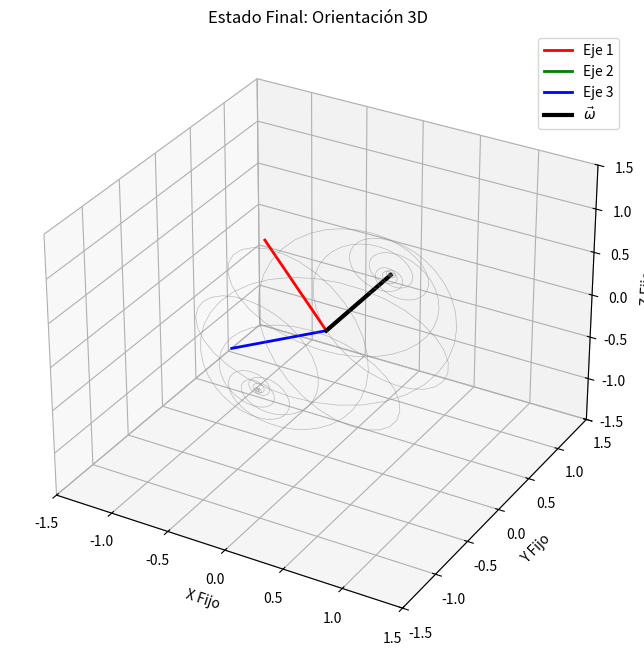
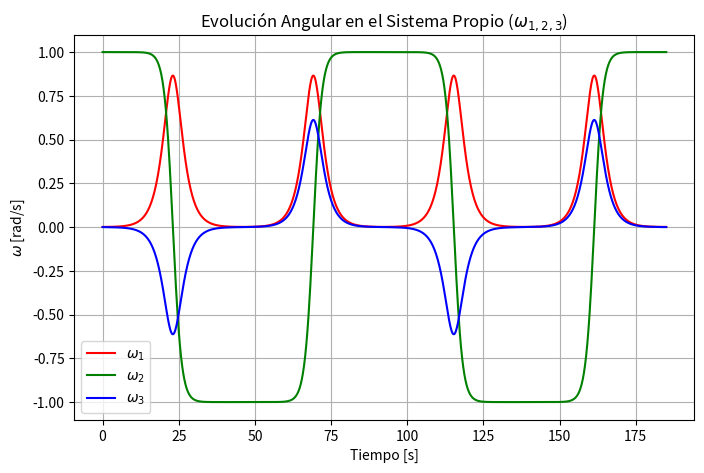
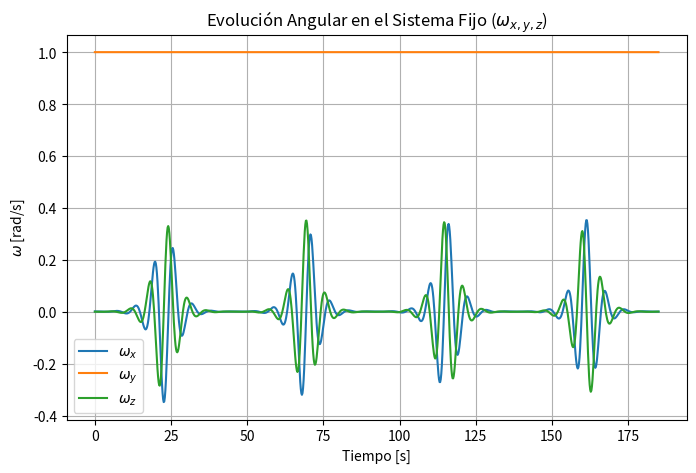
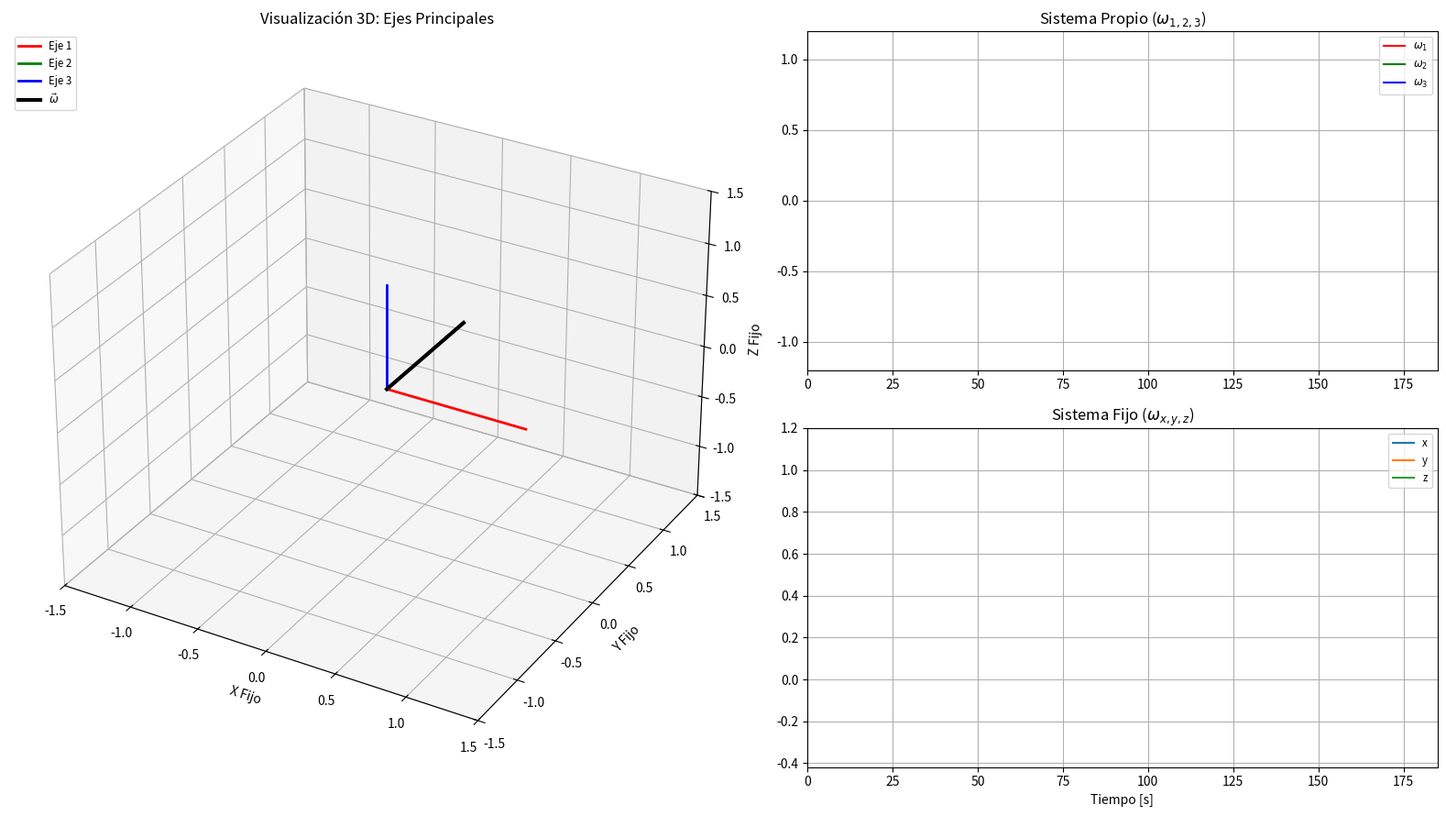

Recreate these plots in Python, in order.
import numpy as np
from scipy.integrate import solve_ivp
import matplotlib.pyplot as plt
from matplotlib.animation import FuncAnimation
import matplotlib.gridspec as gridspec

# 1. Parámetros y Ecuaciones de Euler (Sistema del Cuerpo)
I1, I2, I3 = 10.0, 15.0, 20.0

def euler_eom(t, omega):
    w1, w2, w3 = omega
    dw1_dt = ((I2 - I3) / I1) * w2 * w3
    dw2_dt = ((I3 - I1) / I2) * w3 * w1
    dw3_dt = ((I1 - I2) / I3) * w1 * w2
    return [dw1_dt, dw2_dt, dw3_dt]

# Simulación de la velocidad angular (Paso 1)
omega0 = [0.001, 1.0, 0.0]
t_span = (0, 185)
t_eval = np.linspace(t_span[0], t_span[1], 1000)
sol_omega = solve_ivp(euler_eom, t_span, omega0, t_eval=t_eval, method='DOP853', dense_output=True, rtol=1e-10, atol=1e-12)

# 2. Integración de la Orientación (Paso 2)
def orientation_eom(t, R_flat):
    R = R_flat.reshape((3, 3))
    w_body = sol_omega.sol(t)
    w1, w2, w3 = w_body
    Omega = np.array([[ 0, -w3,  w2],
                      [ w3,  0, -w1],
                      [-w2,  w1,  0]])
    dRdt = R @ Omega
    return dRdt.flatten()

R0 = np.eye(3).flatten()
sol_R = solve_ivp(orientation_eom, t_span, R0, t_eval=t_eval, method='DOP853', rtol=1e-10, atol=1e-12)

# 3. Post-procesamiento
R_t = sol_R.y.T.reshape(-1, 3, 3)
w_body_t = sol_omega.y.T
w_fixed_t = np.array([R_t[i] @ w_body_t[i] for i in range(len(t_eval))])

# 4. Generación de Figuras Estáticas (para el Artículo)
# Función auxiliar para configurar el plot 3D
def setup_3d_axes(ax):
    ax.set_xlim([-1.5, 1.5])
    ax.set_ylim([-1.5, 1.5])
    ax.set_zlim([-1.5, 1.5])
    ax.set_xlabel('X Fijo')
    ax.set_ylabel('Y Fijo')
    ax.set_zlabel('Z Fijo')

# A. Guardar Frame 3D Final
fig_3d = plt.figure(figsize=(8, 8))
ax3d_final = fig_3d.add_subplot(111, projection='3d')
setup_3d_axes(ax3d_final)
R_final = R_t[-1]
colors = ['r', 'g', 'b']
for i in range(3):
    e_i = R_final[:, i]
    ax3d_final.plot([0, e_i[0]], [0, e_i[1]], [0, e_i[2]], color=colors[i], lw=2, label=f'Eje {i+1}')
wf_final = w_fixed_t[-1]
ax3d_final.plot([0, wf_final[0]], [0, wf_final[1]], [0, wf_final[2]], color='black', lw=3, label=r'$\vec{\omega}$')
trace_data = R_t[:, :, 1]
ax3d_final.plot(trace_data[:, 0], trace_data[:, 1], trace_data[:, 2], color='gray', lw=0.5, alpha=0.5)
ax3d_final.set_title('Estado Final: Orientación 3D')
ax3d_final.legend()
fig_3d.savefig('figura_3d.png')
plt.close(fig_3d)

# B. Guardar Evolución Sistema Propio
plt.figure(figsize=(8, 5))
plt.plot(t_eval, w_body_t[:, 0], 'r', label=r'$\omega_1$')
plt.plot(t_eval, w_body_t[:, 1], 'g', label=r'$\omega_2$')
plt.plot(t_eval, w_body_t[:, 2], 'b', label=r'$\omega_3$')
plt.title(r'Evolución Angular en el Sistema Propio ($\omega_{1,2,3}$)')
plt.xlabel('Tiempo [s]')
plt.ylabel(r'$\omega$ [rad/s]')
plt.legend()
plt.grid(True)
plt.savefig('figura_omega_cuerpo.png')
plt.close()

# C. Guardar Evolución Sistema Fijo
plt.figure(figsize=(8, 5))
plt.plot(t_eval, w_fixed_t[:, 0], label=r'$\omega_x$')
plt.plot(t_eval, w_fixed_t[:, 1], label=r'$\omega_y$')
plt.plot(t_eval, w_fixed_t[:, 2], label=r'$\omega_z$')
plt.title(r'Evolución Angular en el Sistema Fijo ($\omega_{x,y,z}$)')
plt.xlabel('Tiempo [s]')
plt.ylabel(r'$\omega$ [rad/s]')
plt.legend()
plt.grid(True)
plt.savefig('figura_omega_fijo.png')
plt.close()

# 5. Animación Interactiva (Layout original 16:9 sin el gráfico de error)
fig = plt.figure(figsize=(16, 9))
gs = gridspec.GridSpec(2, 2, width_ratios=[1.2, 1])

ax3d = fig.add_subplot(gs[:, 0], projection='3d')
setup_3d_axes(ax3d)
ax3d.set_title('Visualización 3D: Ejes Principales')

ax_body = fig.add_subplot(gs[0, 1])
ax_body.set_xlim(t_span)
ax_body.set_ylim([np.min(w_body_t)*1.2, np.max(w_body_t)*1.2])
ax_body.set_title(r'Sistema Propio ($\omega_{1,2,3}$)')
ax_body.grid(True)

ax_fixed = fig.add_subplot(gs[1, 1])
ax_fixed.set_xlim(t_span)
ax_fixed.set_ylim([np.min(w_fixed_t)*1.2, np.max(w_fixed_t)*1.2])
ax_fixed.set_title(r'Sistema Fijo ($\omega_{x,y,z}$)')
ax_fixed.set_xlabel('Tiempo [s]')
ax_fixed.grid(True)

lines3d = [ax3d.plot([], [], [], color=colors[i], lw=2, label=f'Eje {i+1}')[0] for i in range(3)]
omega_line3d, = ax3d.plot([], [], [], color='black', lw=3, label=r'$\vec{\omega}$')
trace3d, = ax3d.plot([], [], [], color='gray', lw=0.5, alpha=0.5)

lines_body = [ax_body.plot([], [], color=colors[i], label=rf'$\omega_{i+1}$')[0] for i in range(3)]
lines_fixed = [ax_fixed.plot([], [], label=['x','y','z'][i])[0] for i in range(3)]

def update(num):
    R = R_t[num]; wf = w_fixed_t[num]
    for i in range(3):
        e_i = R[:, i]
        lines3d[i].set_data([0, e_i[0]], [0, e_i[1]])
        lines3d[i].set_3d_properties([0, e_i[2]])
    omega_line3d.set_data([0, wf[0]], [0, wf[1]])
    omega_line3d.set_3d_properties([0, wf[2]])
    trace3d.set_data(trace_data[:num, 0], trace_data[:num, 1])
    trace3d.set_3d_properties(trace_data[:num, 2])
    
    for i in range(3):
        lines_body[i].set_data(t_eval[:num], w_body_t[:num, i])
        lines_fixed[i].set_data(t_eval[:num], w_fixed_t[:num, i])
    
    return lines3d + [omega_line3d, trace3d] + lines_body + lines_fixed

ani = FuncAnimation(fig, update, frames=len(t_eval), interval=20, blit=True)
ax_body.legend(loc='upper right', fontsize='small')
ax_fixed.legend(loc='upper right', fontsize='small')
ax3d.legend(loc='upper left', fontsize='small')
plt.tight_layout()
plt.show()
